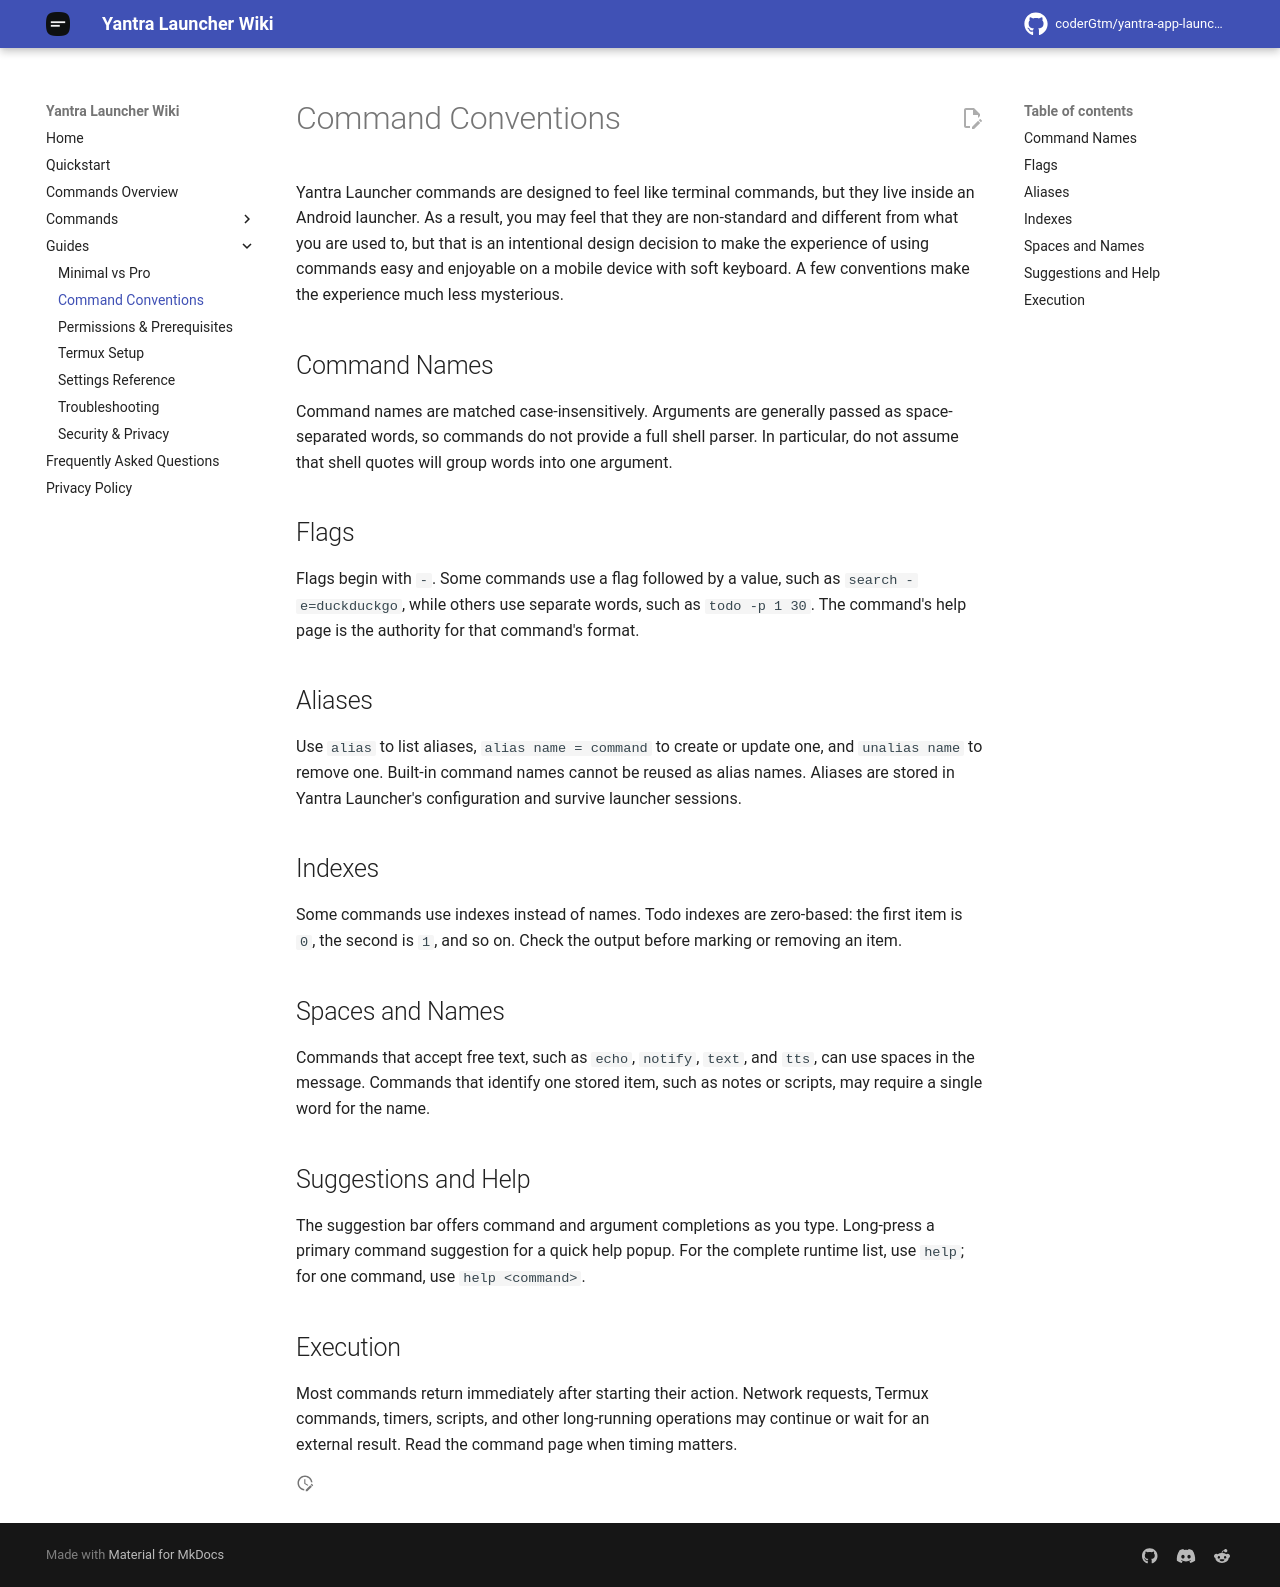

repository: coderGtm/yantra-app-launcher · page: docs/guides/command-conventions/index.html · generator: mkdocs

# Command Conventions

Yantra Launcher commands are designed to feel like terminal commands, but they live inside an Android launcher. As a result, you may feel that they are non-standard and different from what you are used to, but that is an intentional design decision to make the experience of using commands easy and enjoyable on a mobile device with soft keyboard. A few conventions make the experience much less mysterious.

## Command Names

Command names are matched case-insensitively. Arguments are generally passed as space-separated words, so commands do not provide a full shell parser. In particular, do not assume that shell quotes will group words into one argument.

## Flags

Flags begin with `-`. Some commands use a flag followed by a value, such as `search -e=duckduckgo`, while others use separate words, such as `todo -p 1 30`. The command's help page is the authority for that command's format.

## Aliases

Use `alias` to list aliases, `alias name = command` to create or update one, and `unalias name` to remove one. Built-in command names cannot be reused as alias names. Aliases are stored in Yantra Launcher's configuration and survive launcher sessions.

## Indexes

Some commands use indexes instead of names. Todo indexes are zero-based: the first item is `0`, the second is `1`, and so on. Check the output before marking or removing an item.

## Spaces and Names

Commands that accept free text, such as `echo`, `notify`, `text`, and `tts`, can use spaces in the message. Commands that identify one stored item, such as notes or scripts, may require a single word for the name.

## Suggestions and Help

The suggestion bar offers command and argument completions as you type. Long-press a primary command suggestion for a quick help popup. For the complete runtime list, use `help`; for one command, use `help <command>`.

## Execution

Most commands return immediately after starting their action. Network requests, Termux commands, timers, scripts, and other long-running operations may continue or wait for an external result. Read the command page when timing matters.
